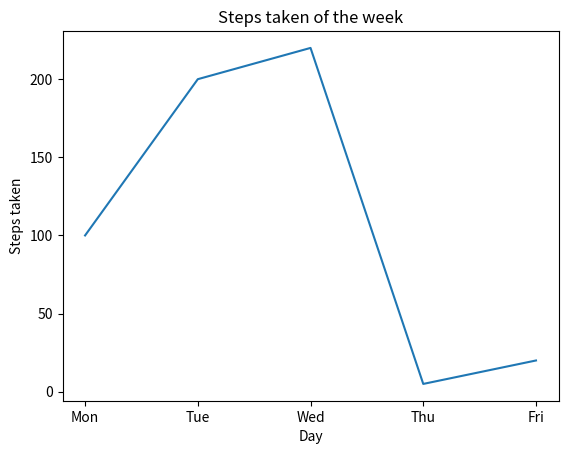

Here is the Python script that generated this plot:
import matplotlib.pyplot as plt
import numpy as np



days = np.array(['Mon', 'Tue', 'Wed', 'Thu', 'Fri'])
steps = np.array([100, 200, 220, 5, 20])

plt.plot(days, steps)
plt.title('Steps taken of the week')
plt.xlabel('Day')
plt.ylabel('Steps taken')





#Sample
#days = np.array(['Mon', 'Tue', 'Wed', 'Thu', 'Fri'])
#emails = np.array([45, 38, 70, 49, 30])

#plt.figure()
#plt.plot(days, emails)
#plt.title('Emails received on the week of 12/2')
#plt.xlabel ('Day of the Week')
#plt.ylabel('Number of Emails')
#plt.show()
